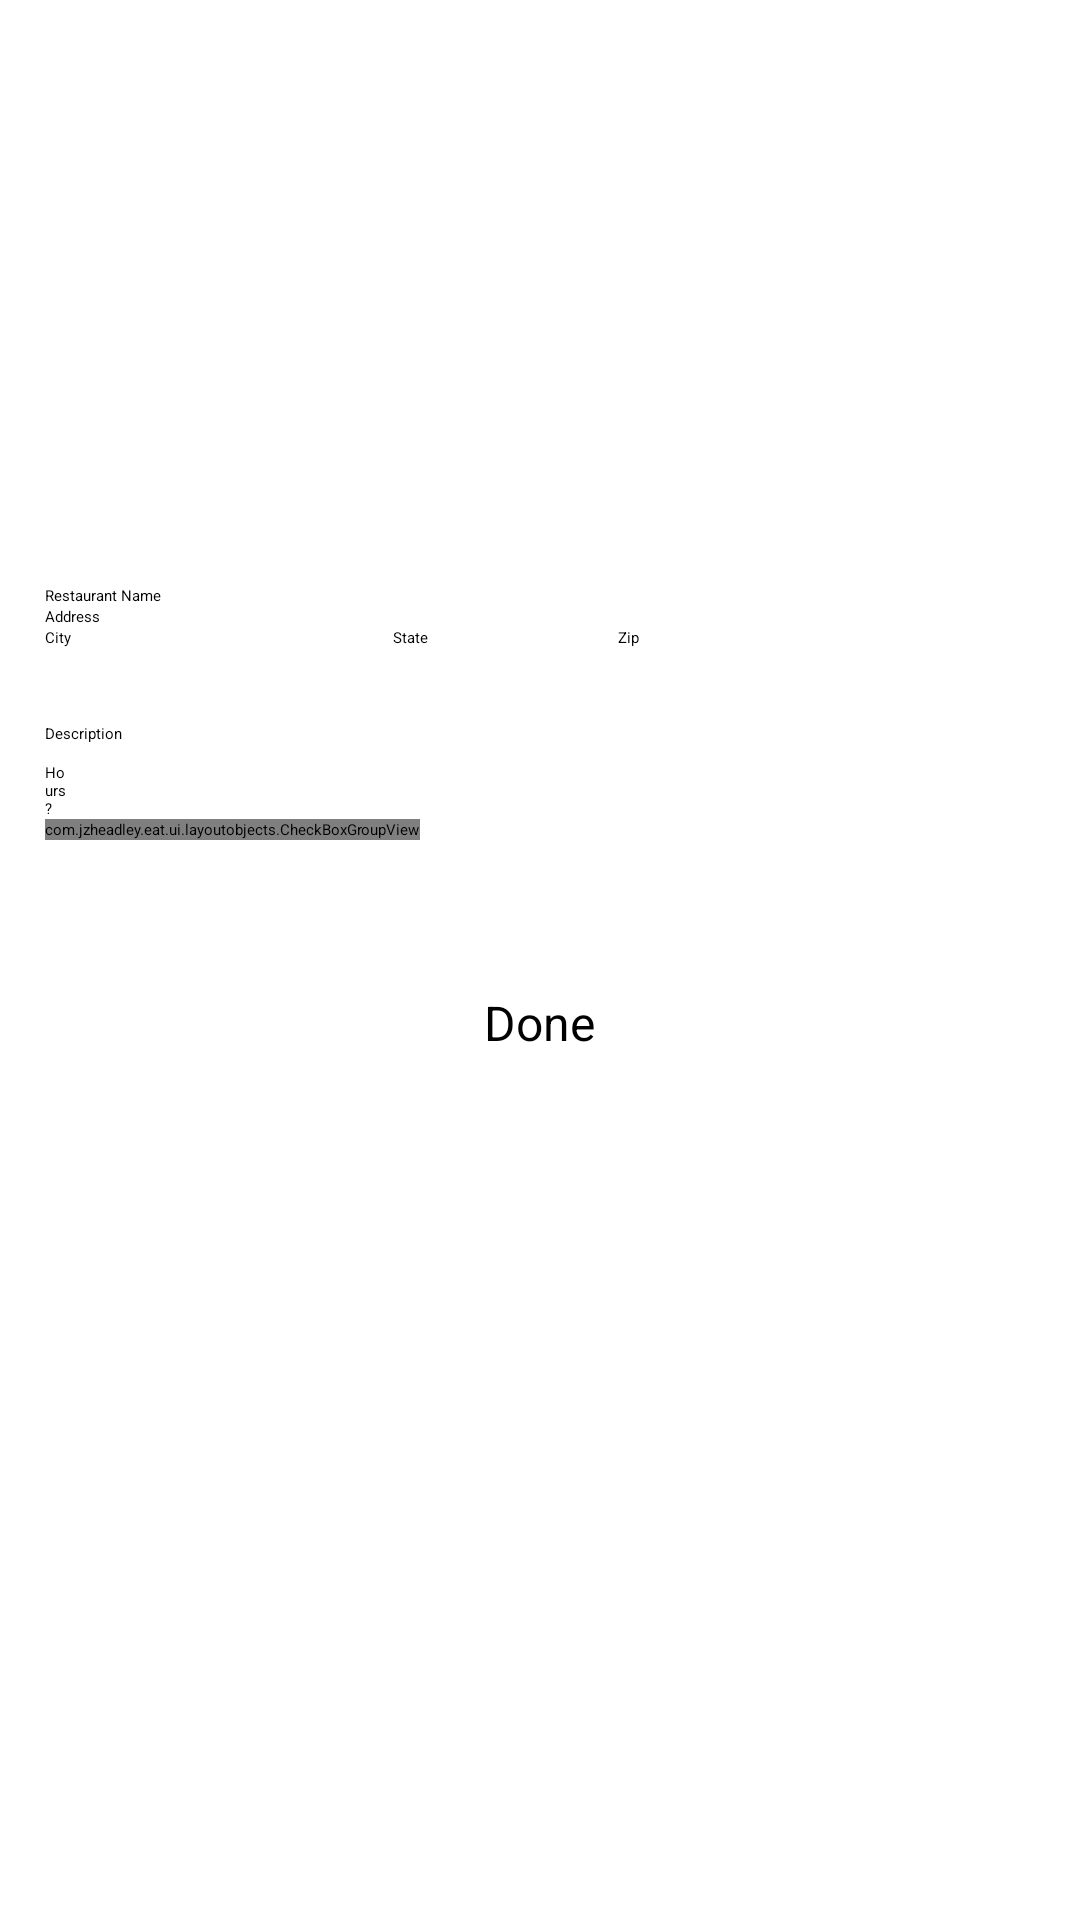

Reconstruct the res/layout file that produces this screen, plus the resources it refers to.
<!-- AndroidManifest.xml: application theme AppTheme -->
<!-- res/layout/activity_new_restaurant.xml -->
<?xml version="1.0" encoding="utf-8"?>
<ScrollView xmlns:android="http://schemas.android.com/apk/res/android"
    android:layout_height="match_parent"
    android:layout_width="match_parent">

    <RelativeLayout
        android:layout_height="wrap_content"
        android:layout_width="match_parent"
        android:padding="15dp">


        <ImageView
            android:contentDescription="@string/card_image"
            android:id="@+id/restaurant_creation_add_photo"
            android:layout_alignParentTop="true"
            android:layout_height="180dp"
            android:layout_width="match_parent"
            android:onClick="onNewRestaurantImageClick"
            android:scaleType="centerCrop"
            android:src="@drawable/restaurant_placeholder" />

        <EditText
            android:hint="@string/name_hint"
            android:id="@+id/restaurant_creation_name"
            android:inputType="text"
            android:layout_below="@+id/restaurant_creation_add_photo"
            android:layout_height="wrap_content"
            android:layout_width="fill_parent" />

        <EditText
            android:hint="@string/address_hint"
            android:id="@+id/restaurant_creation_address"
            android:inputType="text"
            android:layout_below="@+id/restaurant_creation_name"
            android:layout_height="wrap_content"
            android:layout_width="fill_parent" />


        <LinearLayout
            android:id="@+id/layout_line1"
            android:layout_below="@+id/restaurant_creation_address"
            android:layout_height="wrap_content"
            android:layout_width="wrap_content">

            <EditText
                android:hint="@string/city_hint"
                android:id="@+id/restaurant_creation_city"
                android:inputType="text"
                android:layout_height="wrap_content"
                android:layout_marginBottom="25dp"
                android:layout_marginEnd="11dp"
                android:layout_marginRight="11dp"
                android:layout_width="75dp" />

            <EditText
                android:hint="@string/state_hint"
                android:id="@+id/restaurant_creation_state"
                android:inputType="text"
                android:layout_height="wrap_content"
                android:layout_marginLeft="30dp"
                android:layout_marginStart="30dp"
                android:layout_width="75dp" />

            <EditText
                android:hint="@string/zipcode_hint"
                android:id="@+id/restaurant_creation_zipcode"
                android:inputType="number"
                android:layout_height="wrap_content"
                android:layout_width="120dp" />


        </LinearLayout>

        <Spinner
            android:hint="@string/add_restaurant_country_hint"
            android:id="@+id/restaurant_creation_country_spinner"
            android:layout_below="@id/layout_line1"
            android:layout_height="wrap_content"
            android:layout_width="wrap_content" />

        <EditText
            android:hint="@string/description_restaurant"
            android:id="@+id/restaurant_creation_description"
            android:layout_below="@+id/restaurant_creation_country_spinner"
            android:layout_height="wrap_content"
            android:layout_width="match_parent"
            android:lines="2"
            android:maxLines="4" />

        <LinearLayout
            android:id="@+id/menu_and_hours_creation"
            android:layout_below="@id/restaurant_creation_description"
            android:layout_height="wrap_content"
            android:layout_width="wrap_content">

            <Button
                android:id="@+id/btn_restaurant_creation_hours"
                android:layout_height="wrap_content"
                android:layout_weight="1"
                android:layout_width="0dp"
                android:onClick="onClick"
                android:text="@string/hours_restaurant" />

            <Button
                android:id="@+id/btn_menu_creation"
                android:layout_height="wrap_content"
                android:layout_weight="1"
                android:layout_width="0dp"
                android:onClick="onClick" />

        </LinearLayout>

        <com.jzheadley.eat.ui.layoutobjects.CheckBoxGroupView
            android:id="@+id/restaurant_food_type"
            android:layout_below="@id/menu_and_hours_creation"
            android:layout_height="wrap_content"
            android:layout_width="wrap_content"
            android:orientation="vertical" />

        <Button
            android:id="@+id/submit_new_restaurant"
            android:layout_alignParentBottom="true"
            android:layout_below="@id/restaurant_food_type"
            android:layout_centerHorizontal="true"
            android:layout_height="wrap_content"
            android:layout_marginBottom="20dp"
            android:layout_marginTop="30dp"
            android:layout_width="wrap_content"
            android:onClick="onSubmitButton"
            android:text="@string/done_button"
            android:textSize="16sp" />


    </RelativeLayout>

</ScrollView>
<!-- resources referenced by this layout -->
<resources>
  <string name="add_restaurant_country_hint">Country</string>
  <string name="address_hint">Address</string>
  <string name="card_image">Card_image</string>
  <string name="city_hint">City</string>
  <string name="description_restaurant">Description</string>
  <string name="done_button">Done</string>
  <string name="hours_restaurant">Hours?</string>
  <string name="name_hint">Restaurant Name</string>
  <string name="state_hint">State</string>
  <string name="zipcode_hint">Zip</string>
  <style name="AppTheme" parent="MaterialDrawerTheme.Light">
          
          <item name="colorPrimary">@color/colorPrimary</item>
          <item name="colorPrimaryDark">@color/colorPrimaryDark</item>
          <item name="colorAccent">@color/colorAccent</item>
      </style>
  <!-- not gathered from this repository: default colours our renderer supplied (Android Studio template values) -->
  <color name="colorPrimary">#FF6200EE</color>
  <color name="colorPrimaryDark">#FF3700B3</color>
  <color name="colorAccent">#FF03DAC5</color>
</resources>
